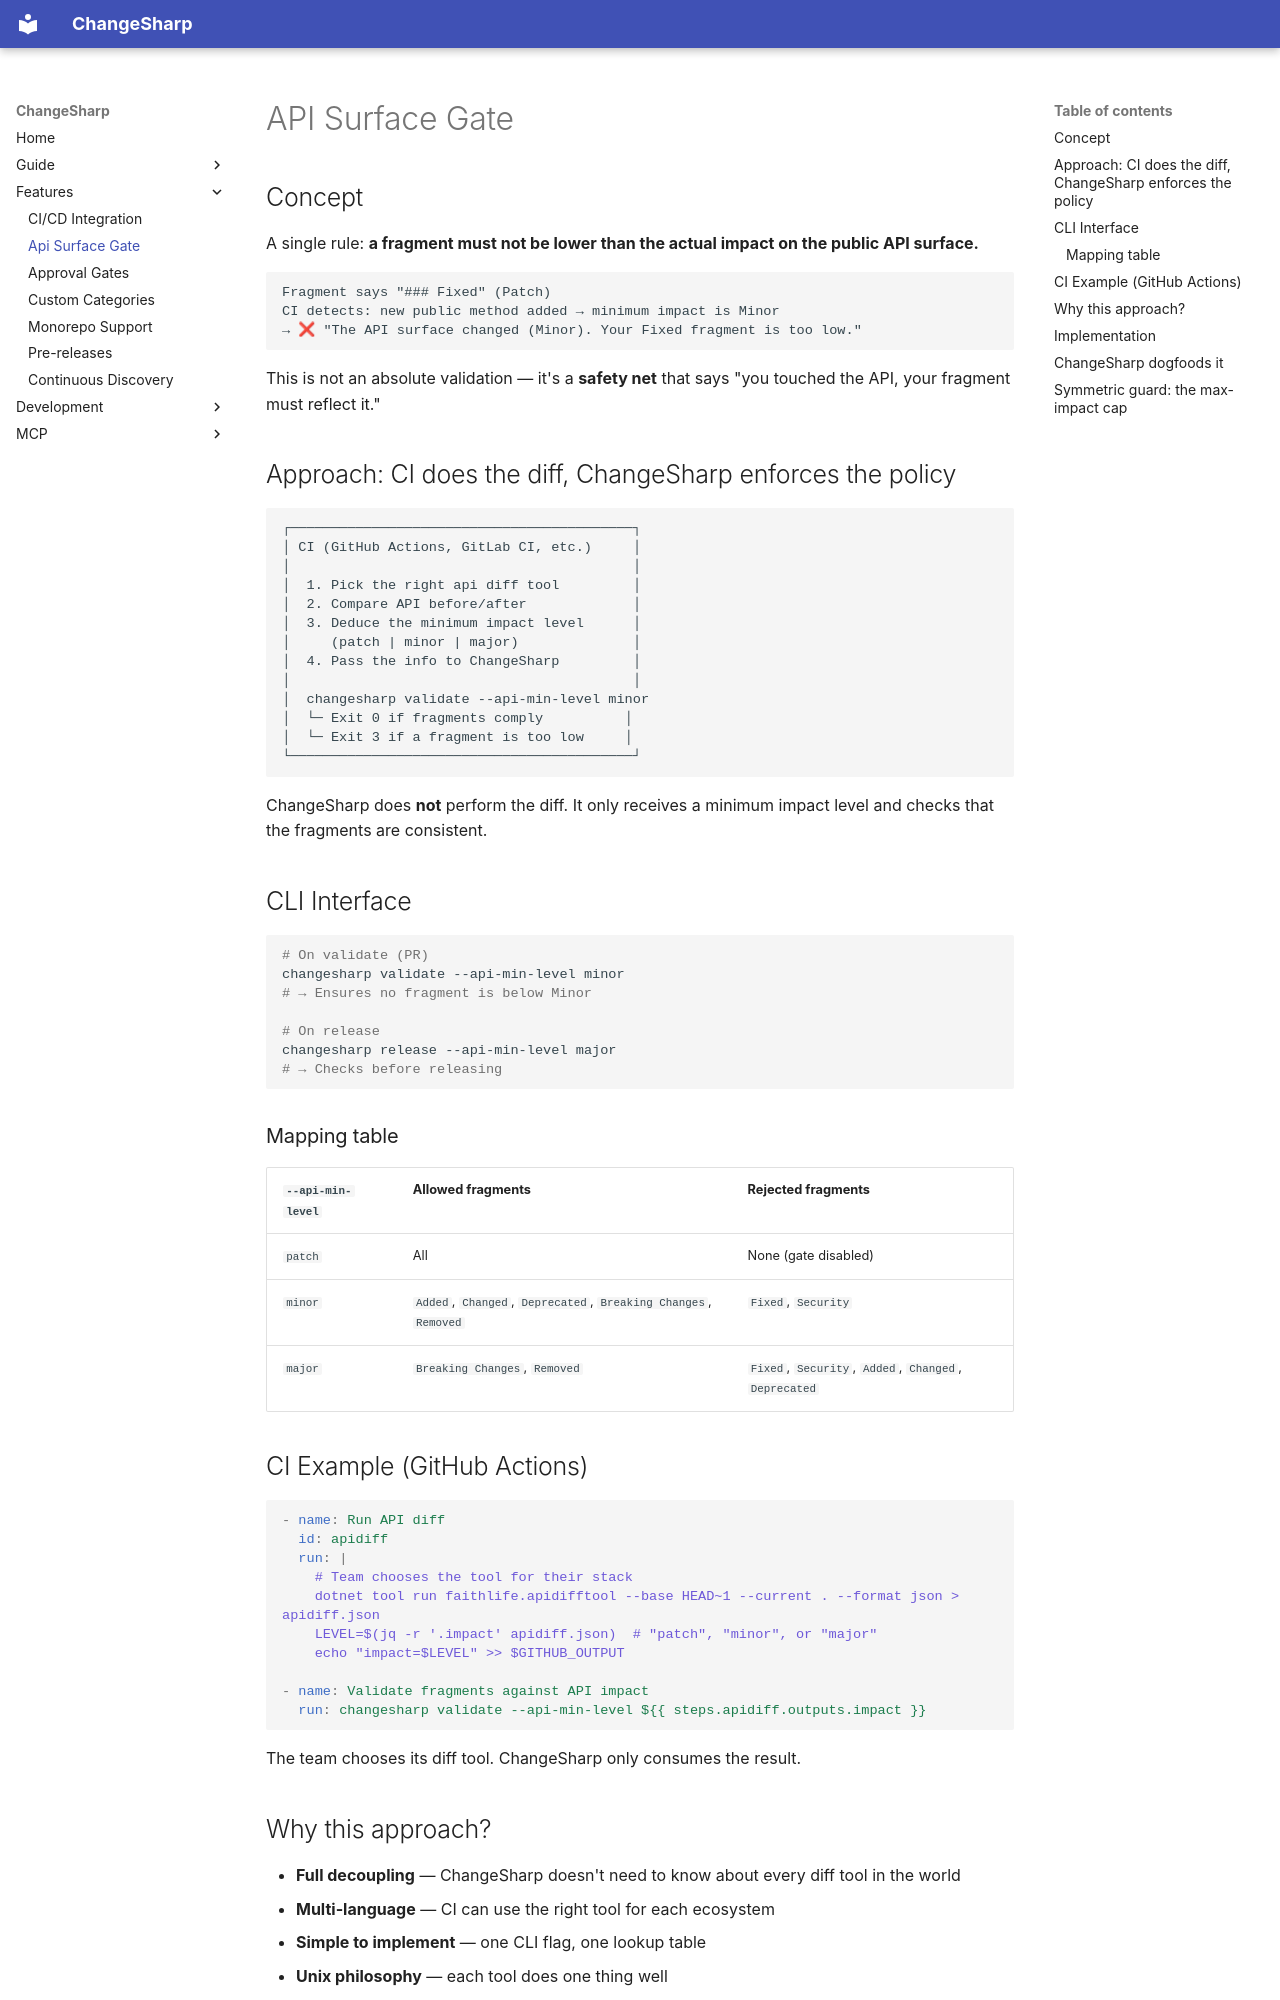

repository: manuc66/ChangeSharp · page: features/ApiSurfaceGate/index.html · generator: mkdocs

# API Surface Gate

## Concept

A single rule: **a fragment must not be lower than the actual impact on the public API surface.**

```
Fragment says "### Fixed" (Patch)
CI detects: new public method added → minimum impact is Minor
→ ❌ "The API surface changed (Minor). Your Fixed fragment is too low."
```

This is not an absolute validation — it's a **safety net** that says "you touched the API, your fragment must reflect it."

## Approach: CI does the diff, ChangeSharp enforces the policy

```
┌──────────────────────────────────────────┐
│ CI (GitHub Actions, GitLab CI, etc.)     │
│                                          │
│  1. Pick the right api diff tool         │
│  2. Compare API before/after             │
│  3. Deduce the minimum impact level      │
│     (patch | minor | major)              │
│  4. Pass the info to ChangeSharp         │
│                                          │
│  changesharp validate --api-min-level minor
│  └─ Exit 0 if fragments comply          │
│  └─ Exit 3 if a fragment is too low     │
└──────────────────────────────────────────┘
```

ChangeSharp does **not** perform the diff. It only receives a minimum impact level and checks that the fragments are consistent.

## CLI Interface

```bash
# On validate (PR)
changesharp validate --api-min-level minor
# → Ensures no fragment is below Minor

# On release
changesharp release --api-min-level major
# → Checks before releasing
```

### Mapping table

| `--api-min-level` | Allowed fragments | Rejected fragments |
|---|---|---|
| `patch` | All | None (gate disabled) |
| `minor` | `Added`, `Changed`, `Deprecated`, `Breaking Changes`, `Removed` | `Fixed`, `Security` |
| `major` | `Breaking Changes`, `Removed` | `Fixed`, `Security`, `Added`, `Changed`, `Deprecated` |

## CI Example (GitHub Actions)

```yaml
- name: Run API diff
  id: apidiff
  run: |
    # Team chooses the tool for their stack
    dotnet tool run faithlife.apidifftool --base HEAD~1 --current . --format json > apidiff.json
    LEVEL=$(jq -r '.impact' apidiff.json)  # "patch", "minor", or "major"
    echo "impact=$LEVEL" >> $GITHUB_OUTPUT

- name: Validate fragments against API impact
  run: changesharp validate --api-min-level ${{ steps.apidiff.outputs.impact }}
```

The team chooses its diff tool. ChangeSharp only consumes the result.

## Why this approach?

- **Full decoupling** — ChangeSharp doesn't need to know about every diff tool in the world
- **Multi-language** — CI can use the right tool for each ecosystem
- **Simple to implement** — one CLI flag, one lookup table
- **Unix philosophy** — each tool does one thing well
- **No snapshot management** — CI handles before/after as it sees fit
